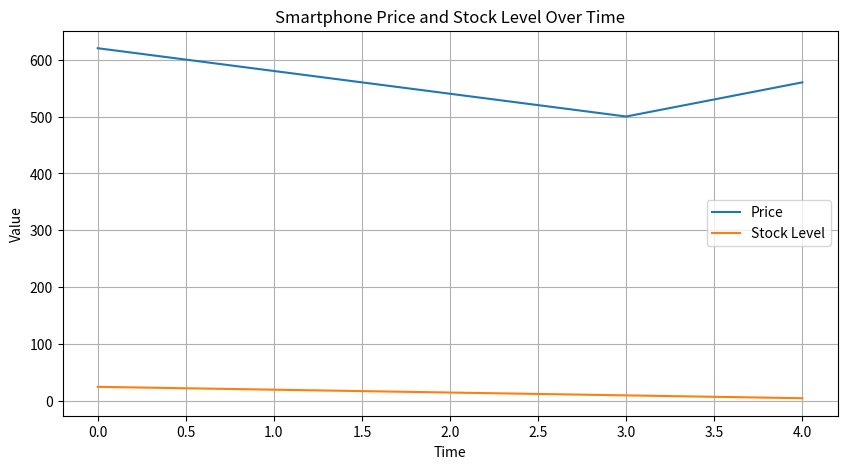

Python code for this plot:
import matplotlib.pyplot as plt

class SmartphoneInventoryManager:
    def __init__(self, average_price, critical_stock_level, discount_threshold, order_quantity, minimum_order):
        # Initialize with parameters
        self.average_price = average_price
        self.critical_stock_level = critical_stock_level
        self.discount_threshold = discount_threshold
        self.order_quantity = order_quantity
        self.minimum_order = minimum_order
        
        # Initialize current state variables
        self.stock_level = 0
        self.current_price = 0
        
        # Initialize history to track changes over time
        self.history = {'price': [], 'stock': []}

    def update_price(self, price):
        # Update current price and add to history
        self.current_price = price
        self.history['price'].append(price)

    def update_stock(self, quantity):
        # Update current stock level and add to history
        self.stock_level = quantity
        self.history['stock'].append(quantity)

    def decide_order(self):
        # Determine the quantity to order based on current conditions
        tobuy = 0
        discount_price = self.average_price * (1 - self.discount_threshold)
        
        if self.current_price < discount_price:
            if self.stock_level < self.critical_stock_level:
                tobuy = self.minimum_order  # Place minimum order if below critical stock
            else:
                tobuy = self.order_quantity  # Place regular order if not below critical stock
        elif self.stock_level < self.critical_stock_level:
            tobuy = self.minimum_order  # Place minimum order if price not discounted but below critical stock

        return tobuy

    def plot_history(self):
        # Plot price and stock level history over time
        plt.figure(figsize=(10, 5))
        plt.plot(self.history['price'], label='Price')
        plt.plot(self.history['stock'], label='Stock Level')
        plt.xlabel('Time')
        plt.ylabel('Value')
        plt.title('Smartphone Price and Stock Level Over Time')
        plt.legend()
        plt.grid(True)
        plt.show()

# Example usage
if __name__ == "__main__":
    # Define initial parameters
    average_price = 600
    critical_stock_level = 10
    discount_threshold = 0.2
    order_quantity = 15
    minimum_order = 10

    # Create an instance of SmartphoneInventoryManager
    manager = SmartphoneInventoryManager(average_price, critical_stock_level, discount_threshold, order_quantity, minimum_order)
    
    # Simulate updates over time
    prices = [620, 580, 540, 500, 560]
    stocks = [25, 20, 15, 10, 5]
    
    for price, stock in zip(prices, stocks):
        # Update price and stock level
        manager.update_price(price)
        manager.update_stock(stock)
        
        # Determine order quantity based on current conditions
        order = manager.decide_order()
        
        # Print current state and decision
        print(f"Current Price: {price}, Current Stock: {stock}, Order: {order}")
        
    # Plot the history of price and stock level changes
    manager.plot_history()
